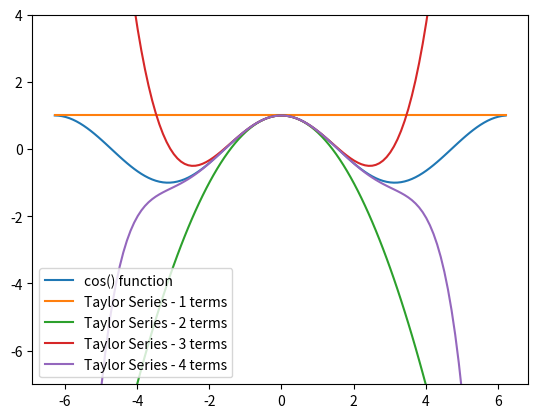

Recreate this plot in Python.
import math
import numpy as np
import matplotlib.pyplot as plt

def func_cos(x, n):
    cos_approx = 0
    for i in range(n):
        coef = (-1)**i
        num = x**(2*i)
        denom = math.factorial(2*i)
        cos_approx += ( coef ) * ( (num)/(denom) )
    return cos_approx

angles = np.arange(-2*np.pi,2*np.pi,0.1)
p_cos = np.cos(angles)

fig, ax = plt.subplots()
ax.plot(angles,p_cos)

# add lines for between 1 and 4 terms in the Taylor Series
for i in range(1,5):
    t_cos = [func_cos(angle,i) for angle in angles]
    ax.plot(angles,t_cos)

ax.set_ylim([-7,4])

# set up legend
legend_lst = ['cos() function']
for i in range(1,5):
    legend_lst.append(f'Taylor Series - {i} terms')
ax.legend(legend_lst, loc=3)

plt.show()